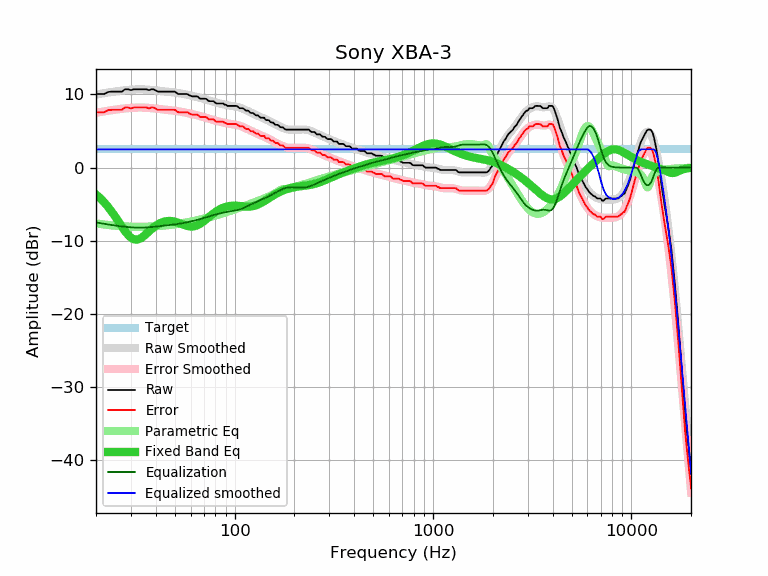

The file beside this chart, header and first rows:
frequency, raw, error, smoothed, error_smoothed, equalization, parametric_eq, equalized_raw, equalized_smoothed, target
20, 10.05, 7.56, 9.98, 7.49, -7.49, -3.66, 2.56, 2.49, 2.49
21, 10.05, 7.56, 10.08, 7.59, -7.59, -4.18, 2.46, 2.49, 2.49
22, 10.05, 7.56, 10.17, 7.68, -7.68, -4.75, 2.37, 2.49, 2.49
23, 10.33, 7.84, 10.26, 7.77, -7.77, -5.37, 2.56, 2.49, 2.49
24, 10.38, 7.89, 10.33, 7.85, -7.85, -6.02, 2.53, 2.49, 2.49
25, 10.38, 7.89, 10.40, 7.92, -7.92, -6.70, 2.46, 2.49, 2.49
26, 10.38, 7.89, 10.47, 7.98, -7.98, -7.39, 2.40, 2.49, 2.49
27, 10.38, 7.89, 10.52, 8.04, -8.04, -8.06, 2.34, 2.49, 2.49
28, 10.70, 8.21, 10.57, 8.08, -8.08, -8.68, 2.62, 2.49, 2.49
29, 10.70, 8.21, 10.61, 8.13, -8.13, -9.20, 2.57, 2.49, 2.49
30, 10.58, 8.09, 10.65, 8.16, -8.16, -9.57, 2.42, 2.49, 2.49
31, 10.70, 8.21, 10.67, 8.18, -8.18, -9.79, 2.52, 2.49, 2.49
32, 10.70, 8.21, 10.69, 8.20, -8.20, -9.85, 2.50, 2.49, 2.49
33, 10.70, 8.21, 10.69, 8.21, -8.21, -9.76, 2.49, 2.49, 2.49
34, 10.70, 8.21, 10.69, 8.20, -8.20, -9.57, 2.50, 2.49, 2.49
35, 10.70, 8.21, 10.68, 8.19, -8.19, -9.31, 2.51, 2.49, 2.49
36, 10.70, 8.21, 10.66, 8.18, -8.18, -9.02, 2.52, 2.49, 2.49
37, 10.57, 8.08, 10.64, 8.15, -8.15, -8.72, 2.42, 2.49, 2.49
38, 10.70, 8.21, 10.61, 8.12, -8.12, -8.44, 2.58, 2.49, 2.49
39, 10.70, 8.21, 10.58, 8.09, -8.09, -8.18, 2.61, 2.49, 2.49
40, 10.54, 8.05, 10.55, 8.06, -8.06, -7.96, 2.48, 2.49, 2.49
41, 10.38, 7.89, 10.52, 8.03, -8.03, -7.77, 2.35, 2.49, 2.49
42, 10.38, 7.89, 10.48, 8.00, -8.00, -7.61, 2.38, 2.49, 2.49
43, 10.38, 7.89, 10.45, 7.97, -7.97, -7.48, 2.41, 2.49, 2.49
44, 10.38, 7.89, 10.42, 7.94, -7.94, -7.39, 2.44, 2.49, 2.49
45, 10.38, 7.89, 10.39, 7.91, -7.91, -7.33, 2.47, 2.49, 2.49
46, 10.38, 7.89, 10.37, 7.88, -7.88, -7.30, 2.50, 2.49, 2.49
47, 10.38, 7.89, 10.34, 7.85, -7.85, -7.29, 2.53, 2.49, 2.49
48, 10.38, 7.89, 10.31, 7.82, -7.82, -7.31, 2.56, 2.49, 2.49
49, 10.38, 7.89, 10.28, 7.79, -7.79, -7.34, 2.59, 2.49, 2.49
50, 10.38, 7.89, 10.25, 7.76, -7.76, -7.40, 2.62, 2.49, 2.49
51, 10.19, 7.70, 10.21, 7.73, -7.73, -7.46, 2.46, 2.49, 2.49
52, 10.05, 7.56, 10.18, 7.69, -7.69, -7.54, 2.36, 2.49, 2.49
53, 10.05, 7.56, 10.14, 7.65, -7.65, -7.62, 2.40, 2.49, 2.49
54, 10.05, 7.56, 10.10, 7.62, -7.62, -7.70, 2.43, 2.49, 2.49
55, 10.05, 7.56, 10.06, 7.58, -7.58, -7.78, 2.47, 2.49, 2.49
56, 10.05, 7.56, 10.02, 7.53, -7.53, -7.86, 2.52, 2.49, 2.49
57, 10.05, 7.56, 9.98, 7.49, -7.49, -7.93, 2.56, 2.49, 2.49
58, 10.03, 7.54, 9.94, 7.45, -7.45, -7.98, 2.58, 2.49, 2.49
59, 9.89, 7.40, 9.89, 7.41, -7.41, -8.02, 2.48, 2.49, 2.49
60, 9.81, 7.32, 9.85, 7.36, -7.36, -8.04, 2.45, 2.49, 2.49
61, 9.73, 7.24, 9.80, 7.32, -7.32, -8.05, 2.41, 2.49, 2.49
62, 9.73, 7.24, 9.76, 7.27, -7.27, -8.03, 2.46, 2.49, 2.49
63, 9.73, 7.24, 9.71, 7.23, -7.23, -7.99, 2.50, 2.49, 2.49
64, 9.73, 7.24, 9.67, 7.18, -7.18, -7.93, 2.55, 2.49, 2.49
65, 9.72, 7.23, 9.62, 7.13, -7.13, -7.86, 2.59, 2.49, 2.49
66, 9.55, 7.06, 9.57, 7.08, -7.08, -7.77, 2.47, 2.49, 2.49
67, 9.41, 6.92, 9.52, 7.04, -7.04, -7.67, 2.37, 2.49, 2.49
68, 9.41, 6.92, 9.48, 6.99, -6.99, -7.56, 2.42, 2.49, 2.49
69, 9.41, 6.92, 9.43, 6.94, -6.94, -7.43, 2.47, 2.49, 2.49
70, 9.41, 6.92, 9.38, 6.89, -6.89, -7.31, 2.52, 2.49, 2.49
71, 9.41, 6.92, 9.33, 6.84, -6.84, -7.17, 2.57, 2.49, 2.49
72, 9.37, 6.88, 9.28, 6.79, -6.79, -7.04, 2.58, 2.49, 2.49
73, 9.22, 6.73, 9.23, 6.74, -6.74, -6.91, 2.48, 2.49, 2.49
74, 9.08, 6.59, 9.18, 6.69, -6.69, -6.77, 2.39, 2.49, 2.49
75, 9.08, 6.59, 9.13, 6.64, -6.64, -6.64, 2.44, 2.49, 2.49
76, 9.08, 6.59, 9.08, 6.59, -6.59, -6.52, 2.49, 2.49, 2.49
77, 9.08, 6.59, 9.03, 6.54, -6.54, -6.40, 2.54, 2.49, 2.49
78, 9.08, 6.59, 8.98, 6.50, -6.50, -6.28, 2.58, 2.49, 2.49
79, 8.97, 6.48, 8.94, 6.45, -6.45, -6.17, 2.52, 2.49, 2.49
... 553 more rows
